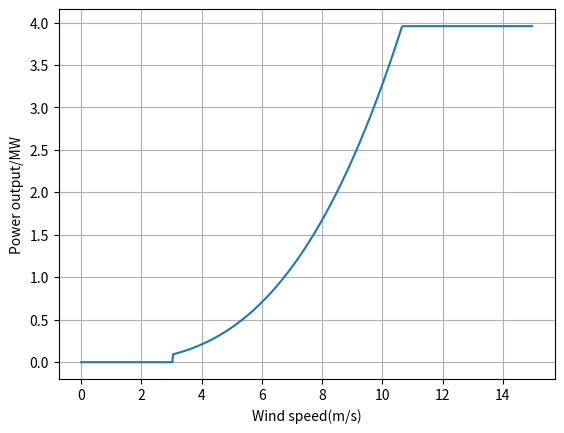

This chart was generated by the following Python code:
"""
Wind turbine model
Refer to: Economic sizing of a hybrid(PV–WT–FC) renewable energy system (HRES)
for stand-alone usages by an optimization-simulation model: Case study of Iran
"""
import math
import numpy as np
import matplotlib.pyplot as plt

class wind_turbine():
    rho = 1.08 # Air density, kg/m3
    def __init__(self,C_p = 0.42, r = 40, height = 40, capital_cost = 1547, OM_cost = 0.03, V_ci = 4, V_co = 25, V_r = 14):
        """
        Wind turbines

        :param C_p: Power coefficient
        :param r: radius
        :param height:
        :param capital_cost: Euros/kW
        :param OM_cost: Operation and maintanence cost as a percentage of capital cost
        :param V_ci: cut-in speed
        :param V_co: cut-out speed
        :param V_r: rated speed
        """
        self.C_p = C_p # Power coefficient
        self.r = r # radius
        self.height = height
        self.capital_cost = capital_cost # Euros/kW
        self.V_ci = V_ci
        self.V_co = V_co
        self.V_r = V_r
        self.OM_cost = OM_cost*capital_cost

    def wt_ac_output(self,v_wind,alpha = 0.16):
        "v_wind is the velocity of wind near the ground,alpha is the  surface roughness, depends on terrain condition,\
        which varies from 0.128 to 0.160."
        v_height = math.fabs(v_wind) * math.pow(self.height / 10, alpha)
        A = 3.14*self.r**2 # m2
        P = 0 # power output
        if v_height <= self.V_ci:
            P =0
        elif v_height >self.V_ci and v_height <= self.V_r:
            P = 0.5 * self.rho * self.C_p * A * v_height ** 3 / 1e6 #MW
        elif v_height >self.V_r and v_height<= self.V_co:
            P = 0.5 * self.rho * self.C_p * A * self.V_r ** 3 / 1e6 #MW
        else:
            P = 0
        return P

    def rated_power(self):
        return self.wt_ac_output(v_wind=self.V_r)

    def get_v_wind(self, power):
        '''
        An auxilary function for potential use
        :param power:
        :return:
        '''
        v1 = 1
        v2 = 16
        v = (v1+v2)/2
        while math.fabs(self.wt_ac_output(v)-power)>1e-4:
            if self.wt_ac_output(v)<power:
                v1 = v
                v = (v1 + v2) / 2
            if self.wt_ac_output(v)>power:
                v2 = v
                v = (v1+v2)/2
        return v

if __name__ == '__main__':
    a = wind_turbine(V_ci=4, r=45,height=55)
    print(a.rated_power())
    print(a.wt_ac_output(v_wind=12))
    ws = [i / 40 for i in range(0, 600)]
    b = []
    for c_i in ws:
        b.append(a.wt_ac_output(v_wind=c_i))
    fig , ax = plt.subplots()
    ax.plot(ws, b)
    ax.set(xlabel = 'Wind speed(m/s)', ylabel = 'Power output/MW')
    ax.grid()
    plt.show()

    w = wind_turbine()




